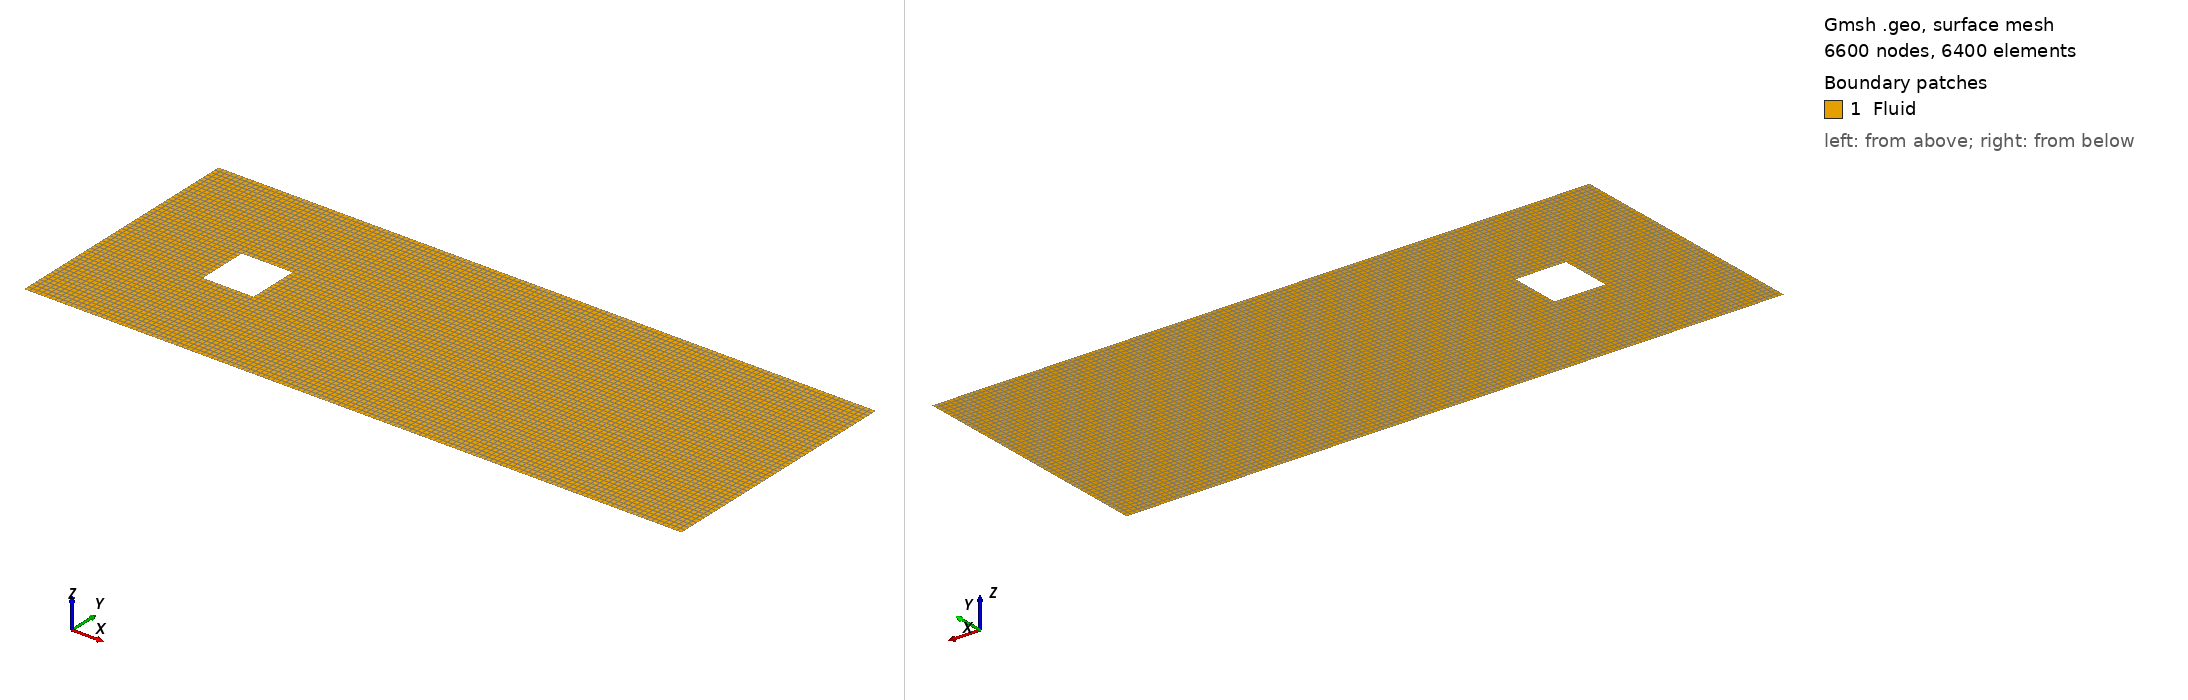

Gmsh geometry script, surface-meshed: 6600 nodes, 6400 surface elements. Boundary patches (legend numbers): 1 Fluid. Left view from above one corner, right view from below the opposite corner. Legend entries are the model's physical surfaces. The drawing asked Gmsh for element sizes between 1% and 20% of the model's largest extent; the script's own settings can give other sizes.

=== cube.geo (drawn) ===
//+
SetFactory("OpenCASCADE");
//+
n=1;
//
Point(1) = {0, 0, 0, 1.0};
//+
Extrude {2, 0, 0} {
  Point{1}; Layers {20*n}; Recombine;
}
//+
Extrude {1, 0, 0} {
  Point{2}; Layers {10*n}; Recombine;
}
//+
Extrude {10, 0, 0} {
  Point{3}; Layers {100*n}; Recombine;
}
//+
Extrude {0, 2.0, 0} {
  Curve{1}; Curve{2}; Curve{3}; Layers {20*n}; Recombine;
}
//+
Extrude {0, 1, 0} {
  Curve{6}; Curve{10}; Layers {10*n}; Recombine;
}
//+
Line(17) = {10, 11};
//+
Transfinite Curve {17} = 10*n+1 Using Progression 1;
//+
Extrude {0, 2.0, 0} {
  Curve{13}; Curve{17}; Curve{16}; Layers {20*n}; Recombine;
}
//+
Physical Curve("Inlet", 25) = {18, 11, 4};
//+
Physical Curve("Outlet", 26) = {23, 15, 9};
//+
Physical Curve("SideWall", 27) = {20, 22, 24, 1, 2, 3};
//+
Physical Curve("Wall", 28) = {17, 12, 8, 14};
//+
Physical Surface("Fluid", 29) = {8, 7, 6, 5, 4, 3, 2, 1};
//+
Coherence;
